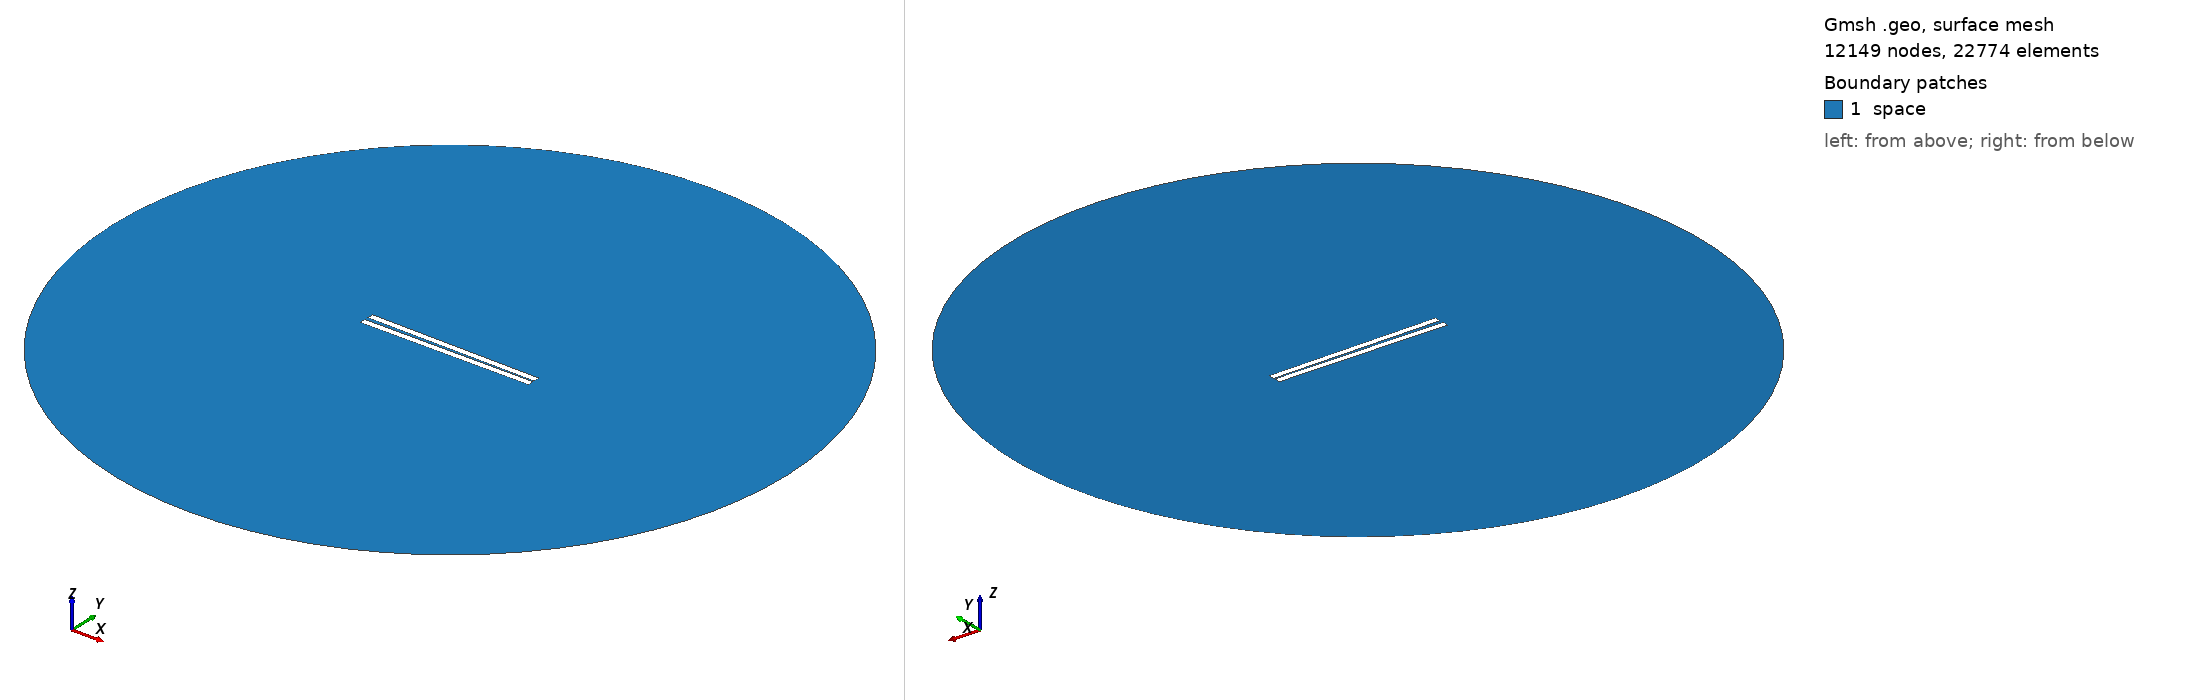

Gmsh geometry script, surface-meshed: 12149 nodes, 22774 surface elements. Boundary patches (legend numbers): 1 space. Left view from above one corner, right view from below the opposite corner. Legend entries are the model's physical surfaces. The drawing asked Gmsh for element sizes between 1% and 20% of the model's largest extent; the script's own settings can give other sizes.

=== 109.geo (drawn) ===
// Set the geometry kernel
SetFactory("OpenCASCADE");

//---------------------------------------
// Rectangles
//---------------------------------------

// Rectangle 1 (top)
Point(1) = {-49.84444444444444, 0.75, 0, 1.0};
Point(2) = {49.84444444444444, 0.75, 0, 1.0};
Point(3) = {49.84444444444444, 4.438888888888889, 0, 1.0};
Point(4) = {-49.84444444444444, 4.438888888888889, 0, 1.0};

Line(1) = {1, 2};
Line(2) = {2, 3};
Line(3) = {3, 4};
Line(4) = {4, 1};

Line Loop(1) = {1, 2, 3, 4};
Plane Surface(1) = {1};

Rotate { {0, 0, 1}, {0,  0.75,  0}, -0.014 } {
  Surface{1};
}

// Rectangle 2 (bottom)
Point(5) = {-49.84444444444444, -0.75, 0, 1.0};
Point(6) = {49.84444444444444, -0.75, 0, 1.0};
Point(7) = {49.84444444444444, -4.438888888888889, 0, 1.0};
Point(8) = {-49.84444444444444, -4.438888888888889, 0, 1.0};

Line(5) = {5, 6};
Line(6) = {6, 7};
Line(7) = {7, 8};
Line(8) = {8, 5};

Line Loop(2) = {5, 6, 7, 8};
Plane Surface(2) = {2}; 


//---------------------------------------
// Circle
//---------------------------------------

// Define points
Point(9) = {0, 0, 0};        // Center
Point(10) = {200, 0, 0};     // Start point
Point(11) = {0, 200, 0};     // 90 degrees
Point(12) = {-200, 0, 0};    // 180 degrees
Point(13) = {0, -200, 0};    // 270 degrees

// Define circle arcs (each needs start, center, end)
Circle(9) = {10, 9, 11};
Circle(10) = {11, 9, 12};
Circle(11) = {12, 9, 13};
Circle(12) = {13, 9, 10};

// Define curve loop and surface if needed
Curve Loop(3) = {9, 10, 11, 12};
Surface(3) = {3};

// Subtract Rectangles from Circle
BooleanDifference{ Surface{3}; Delete; }{ Surface{1}; Surface{2}; Delete; }

//---------------------------------------
// Transfinite Lines and Surface
//---------------------------------------
r = 7;
Transfinite Line {1, 3} = 50*r Using Progression 1;
Transfinite Line {2, 4} = 2*r Using Progression 1;
Transfinite Line {5, 7} = 50*r Using Progression 1;
Transfinite Line {6, 8} = 2*r Using Progression 1;
Transfinite Line {9, 10, 11, 12} = 20 Using Progression 1;

//---------------------------------------
// Define Physical Groups
//---------------------------------------                

//--- Physical Curves
// Physical groups for boundaries
Physical Line("force_segment", 10) = {1};
Physical Line("upper_plate", 11) = {2, 3, 4};
Physical Line("lower_plate", 12) = {5, 6, 7, 8};
Physical Line("boundary", 20) = {9, 10, 11, 12};

//--- Physical Surfaces
Physical Surface("space", 30) = {3};

//---------------------------------------
// 6. Generate the Mesh
//---------------------------------------
Mesh 2;  // 2D mesh generation
